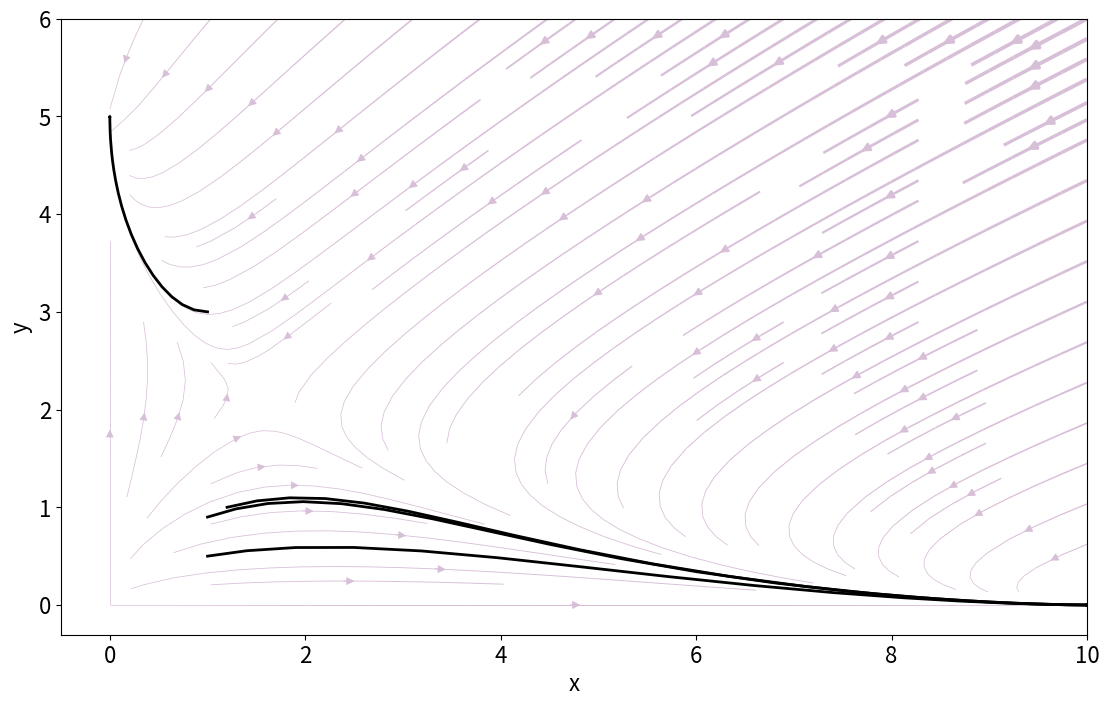

Write the Python code that produced this figure.
import numpy as np
import matplotlib.pyplot as plt
import scipy.integrate
# This set-up improve the readability of the figure (make them bigger, with thicker line)
# when using Jupyter in the classroom
plt.rcParams['figure.figsize'] = [16, 8]
plt.rcParams['lines.linewidth'] = 2
plt.rcParams.update({'font.size': 16})


def plot_flow_field(ax, f, u_range, v_range, args=(), n_grid=100):
    """
    Plots the flow field with line thickness proportional to speed.
    
    Parameters
    ----------
    ax : Matplotlib Axis instance
        Axis on which to make the plot
    f : function for form f(y, t, *args)
        The right-hand-side of the dynamical system.
        Must return a 2-array.
    u_range : array_like, shape (2,)
        Range of values for u-axis.
    v_range : array_like, shape (2,)
        Range of values for v-axis.
    args : tuple, default ()
        Additional arguments to be passed to f
    n_grid : int, default 100
        Number of grid points to use in computing
        derivatives on phase portrait.
        
    Returns
    -------
    output : Matplotlib Axis instance
        Axis with streamplot included.
    """
    
    # Set up u,v space
    u = np.linspace(u_range[0], u_range[1], n_grid)
    v = np.linspace(v_range[0], v_range[1], n_grid)
    uu, vv = np.meshgrid(u, v)

    # Compute derivatives
    u_vel = np.empty_like(uu)
    v_vel = np.empty_like(vv)
    for i in range(uu.shape[0]):
        for j in range(uu.shape[1]):
            u_vel[i,j], v_vel[i,j] = f(np.array([uu[i,j], vv[i,j]]), None, *args)

    # Compute speed
    speed = np.sqrt(u_vel**2 + v_vel**2)

    # Make linewidths proportional to speed,
    # with minimal line width of 0.5 and max of 3
    lw = 0.5 + 2.5 * speed / speed.max()

    # Make stream plot
    ax.streamplot(uu, vv, u_vel, v_vel, linewidth=lw, arrowsize=1.2, 
                  density=1, color='thistle')

    return ax


def plot_traj(ax, f, y0, t, args=(), color='black', lw=2):
    """
    Plots a trajectory on a phase portrait.
    
    Parameters
    ----------
    ax : Matplotlib Axis instance
        Axis on which to make the plot
    f : function for form f(y, t, *args)
        The right-hand-side of the dynamical system.
        Must return a 2-array.
    y0 : array_like, shape (2,)
        Initial condition.
    t : array_like
        Time points for trajectory.
    args : tuple, default ()
        Additional arguments to be passed to f
    n_grid : int, default 100
        Number of grid points to use in computing
        derivatives on phase portrait.
        
    Returns
    -------
    output : Matplotlib Axis instance
        Axis with streamplot included.
    """
    
    y = scipy.integrate.odeint(f, y0, t, args=args)
    ax.plot(*y.transpose(), color=color, lw=lw)
    return ax

# Some 2D models
def pendulum(Y, t,gamma,w):
    mu = 0;# Friction parameter
    x, y = Y
    return np.array([y,
                     -gamma * y + w*np.sin(x)])

def LV(Y,t,a,b,c,d):
    #a = 1; b = 1; c = 1; d = 1;
    x, y = Y
    return [a*x - b*x*y, -c*y + d*x*y]

def LV2(Y,t,r1,K1,b1,r2,K2,b2):
    
    x, y = Y
    return [r1*x*(K1-x)-b1*x*y, r2*y*(K2-y)-b2*x*y]

#def Stommel(Y,t,R,l,delta):
    
#    x, y = Y
#    return [delta*(l-x) - x/l*np.abs(R*x - y), 1-y-y/l*np.abs(R*x-y)]

f = pendulum
gamma = 1; w=1;
args = (gamma,w)

f = LV
a = 1; b = 1; c = 1; d = 1; args = (a,b,c,d)

f = LV2
r1 = 1; K1 = 10; b1 = 4; r2 = 1; K2 = 5; b2 = 2; args = (r1,K1,b1,r2,K2,b2);

#f = Stommel
#R = 2; l = 1/5; delta = 1; args = (R,l,delta);

fig, ax = plt.subplots(1, 1)
ax.set_xlabel('x')
ax.set_ylabel('y')
ax.set_aspect('equal')

ax = plot_flow_field(ax, f, (0, 10), (0, 6), args=args)
plt.show()

t = np.linspace(0,10,200)
ax = plot_traj(ax, f, np.array([1.2, 1]), t, args=args)
ax = plot_traj(ax, f, np.array([1, 0.9]), t, args=args)
ax = plot_traj(ax, f, np.array([1, 0.5]), t, args=args)
ax = plot_traj(ax, f, np.array([1, 3]), t, args=args)
#ax = plot_traj(ax, f, np.array([6, 3]), t, args=args)
fig


